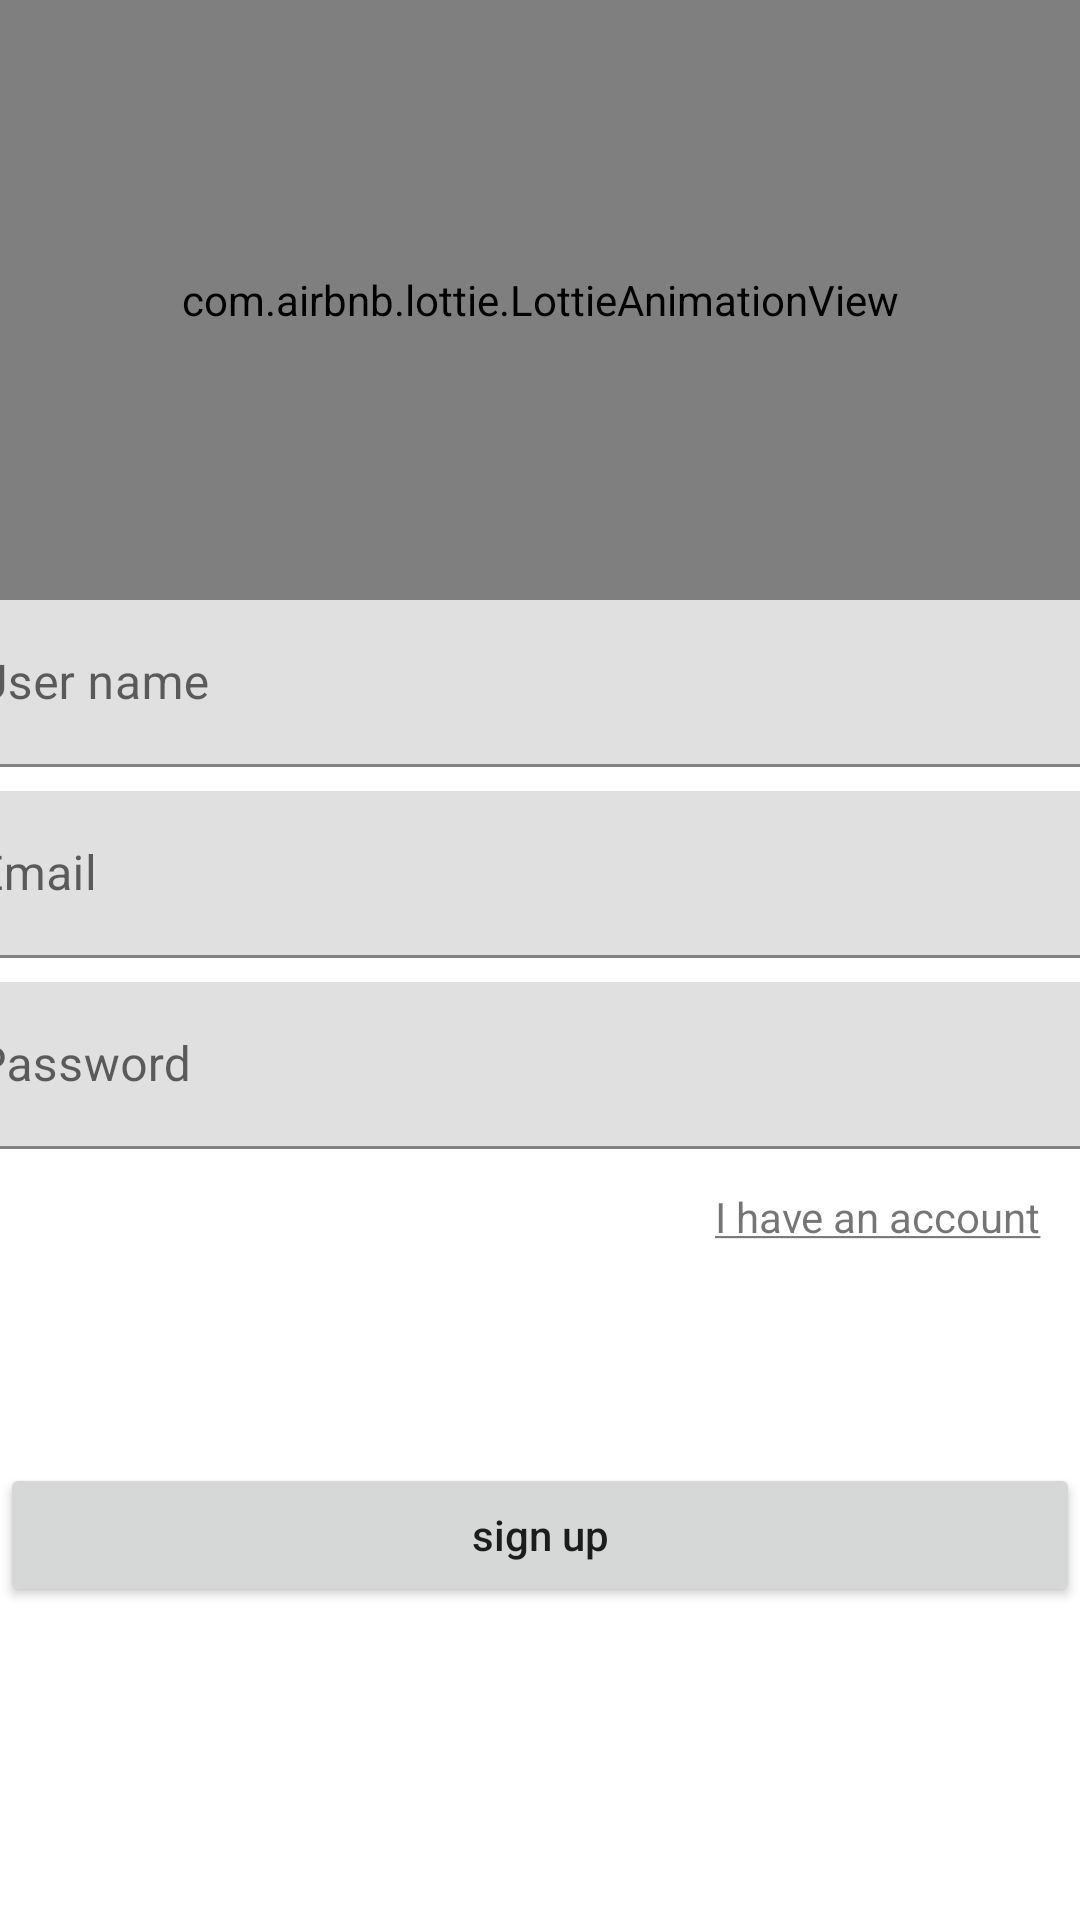

Produce the Android XML layout that renders to this screen, including the resource entries it uses.
<!-- AndroidManifest.xml: application theme Theme.UberAppJavaKotlin -->
<!-- res/layout/fragment_signup.xml -->
<?xml version="1.0" encoding="utf-8"?>
<androidx.constraintlayout.widget.ConstraintLayout xmlns:android="http://schemas.android.com/apk/res/android"
    xmlns:app="http://schemas.android.com/apk/res-auto"
    xmlns:tools="http://schemas.android.com/tools"
    android:layout_width="match_parent"
    android:layout_height="match_parent"
    tools:context=".ui.main.MainActivity">

    <com.airbnb.lottie.LottieAnimationView
        android:id="@+id/animationView"
        android:layout_width="match_parent"
        android:layout_height="200dp"
        app:layout_constraintEnd_toEndOf="parent"
        app:layout_constraintStart_toStartOf="parent"
        app:layout_constraintTop_toTopOf="parent"
        app:lottie_autoPlay="true"
        app:lottie_loop="false"
        app:lottie_rawRes="@raw/car_animation" />

    <com.google.android.material.textfield.TextInputLayout
        android:id="@+id/textInputLayout"
        android:layout_width="409dp"
        android:layout_height="wrap_content"
        android:layout_marginStart="8dp"
        android:layout_marginEnd="8dp"
        app:layout_constraintEnd_toEndOf="parent"
        app:layout_constraintStart_toStartOf="parent"
        app:layout_constraintTop_toBottomOf="@+id/animationView">

        <com.google.android.material.textfield.TextInputEditText
            android:id="@+id/name"
            android:layout_width="match_parent"
            android:layout_height="wrap_content"
            android:hint="@string/user_name" />
    </com.google.android.material.textfield.TextInputLayout>


    <com.google.android.material.textfield.TextInputLayout
        android:id="@+id/textInputLayout2"
        android:layout_width="409dp"
        android:layout_height="wrap_content"
        android:layout_marginStart="8dp"
        android:layout_marginTop="8dp"
        android:layout_marginEnd="8dp"
        app:layout_constraintEnd_toEndOf="parent"
        app:layout_constraintStart_toStartOf="parent"
        app:layout_constraintTop_toBottomOf="@+id/textInputLayout">

        <com.google.android.material.textfield.TextInputEditText
            android:id="@+id/email"
            android:layout_width="match_parent"
            android:layout_height="wrap_content"
            android:hint="@string/email" />
    </com.google.android.material.textfield.TextInputLayout>


    <com.google.android.material.textfield.TextInputLayout
        android:id="@+id/textInputLayout3"
        android:layout_width="409dp"
        android:layout_height="wrap_content"
        android:layout_marginStart="8dp"
        android:layout_marginTop="8dp"
        android:layout_marginEnd="8dp"
        app:layout_constraintEnd_toEndOf="parent"
        app:layout_constraintStart_toStartOf="parent"
        app:layout_constraintTop_toBottomOf="@+id/textInputLayout2">

        <com.google.android.material.textfield.TextInputEditText
            android:id="@+id/password"
            android:layout_width="match_parent"
            android:layout_height="wrap_content"
            android:hint="@string/password" />
    </com.google.android.material.textfield.TextInputLayout>


    <Button
        android:id="@+id/Login"
        android:layout_width="match_parent"
        android:layout_height="wrap_content"
        android:text="@string/sign_up"
        android:textAllCaps="false"
        app:layout_constraintBottom_toBottomOf="parent"
        app:layout_constraintEnd_toEndOf="parent"
        app:layout_constraintStart_toStartOf="parent"
        app:layout_constraintTop_toBottomOf="@+id/textInputLayout3" />

    <TextView
        android:id="@+id/haveAccount"
        android:layout_width="wrap_content"
        android:layout_height="wrap_content"
        android:layout_marginTop="8dp"
        android:layout_marginEnd="8dp"
        android:padding="5dp"
        android:text="@string/i_have_an_account"
        android:textAllCaps="false"
        app:layout_constraintEnd_toEndOf="parent"
        app:layout_constraintTop_toBottomOf="@+id/textInputLayout3" />


</androidx.constraintlayout.widget.ConstraintLayout>
<!-- resources referenced by this layout -->
<resources>
  <string name="email">Email</string>
  <string name="i_have_an_account"><u>I have an account</u></string>
  <string name="password">Password</string>
  <string name="sign_up">sign up</string>
  <string name="user_name">User name</string>
  <style name="Theme.UberAppJavaKotlin" parent="Theme.MaterialComponents.DayNight.DarkActionBar">
          
          <item name="colorPrimary">@color/purple_500</item>
          <item name="colorPrimaryVariant">@color/purple_700</item>
          <item name="colorOnPrimary">@color/white</item>
          
          <item name="colorSecondary">@color/teal_200</item>
          <item name="colorSecondaryVariant">@color/teal_700</item>
          <item name="colorOnSecondary">@color/black</item>
          
          <item name="android:statusBarColor" tools:targetApi="l">?attr/colorPrimaryVariant</item>
          
      </style>
  <color name="purple_500">#FF6200EE</color>
  <color name="purple_700">#FF3700B3</color>
  <color name="white">#FFFFFFFF</color>
  <color name="teal_200">#FF03DAC5</color>
  <color name="teal_700">#FF018786</color>
  <color name="black">#FF000000</color>
</resources>
